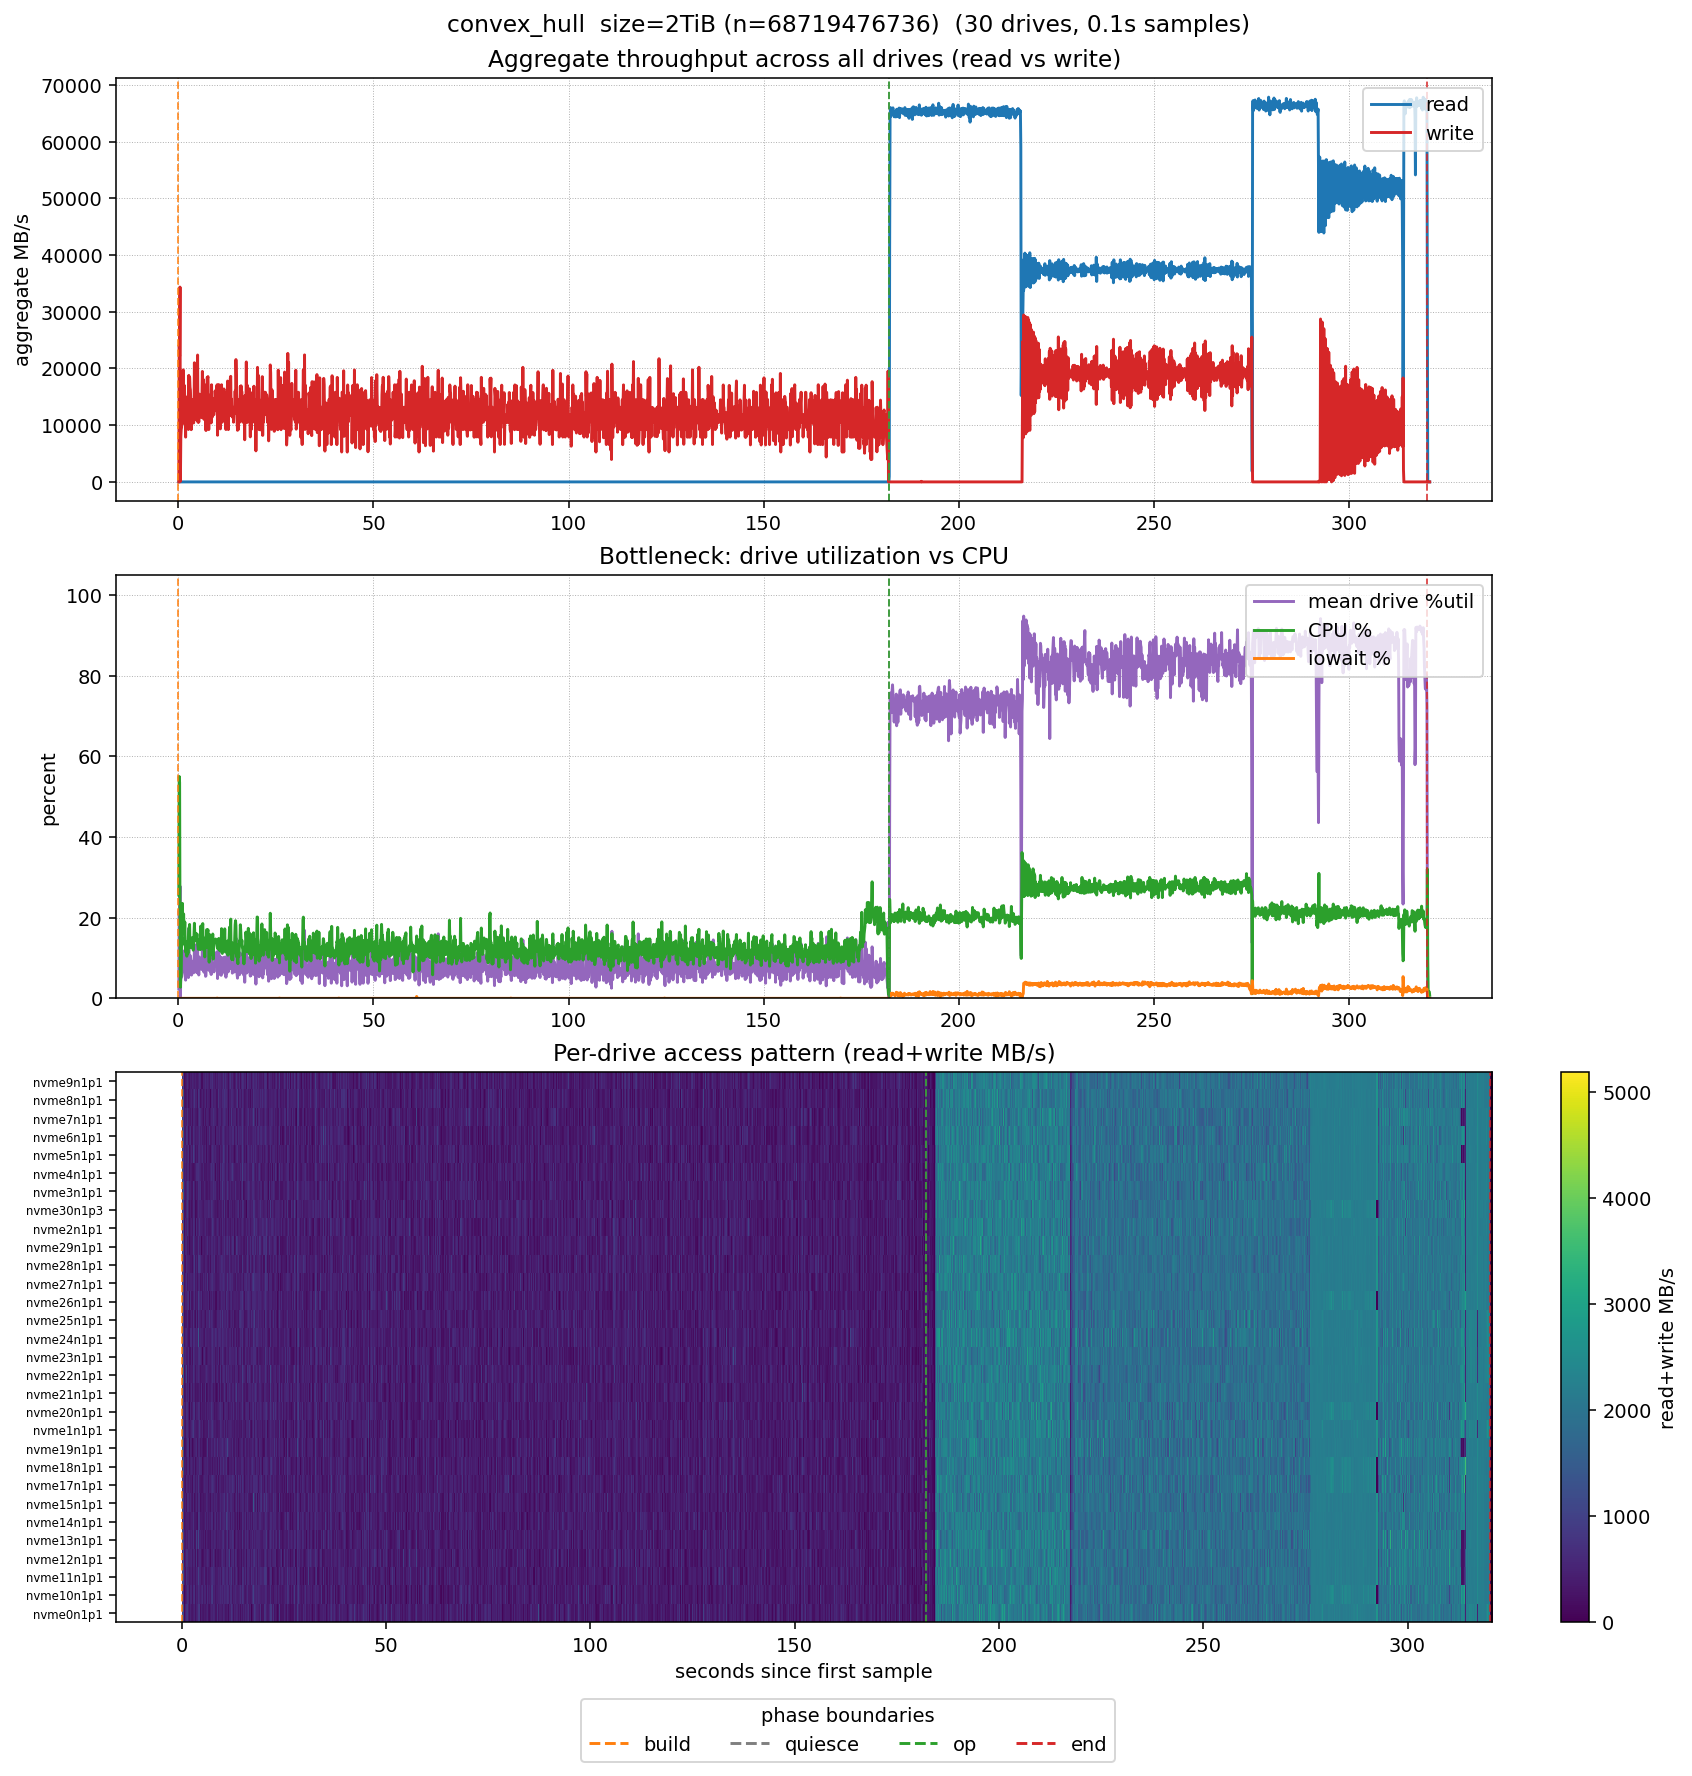

Source data for this figure (header and first rows):
time_s, agg_read_mbps, agg_write_mbps, mean_util_pct, cpu_pct, iowait_pct, nvme0n1p1_read_mbps, nvme0n1p1_write_mbps, nvme0n1p1_util_pct, nvme10n1p1_read_mbps, nvme10n1p1_write_mbps, nvme10n1p1_util_pct, nvme11n1p1_read_mbps, nvme11n1p1_write_mbps, nvme11n1p1_util_pct, nvme12n1p1_read_mbps, nvme12n1p1_write_mbps, nvme12n1p1_util_pct, nvme13n1p1_read_mbps, nvme13n1p1_write_mbps, nvme13n1p1_util_pct, nvme14n1p1_read_mbps, nvme14n1p1_write_mbps, nvme14n1p1_util_pct
0.1024, 0.085, 2.890, 2.34, 25.63, 0.00, 0.000, 0.045, 2.93, 0.000, 0.045, 1.95, 0.000, 0.045, 1.95, 0.000, 0.045, 2.93, 0.000, 0.055, 1.95, 0.000, 0.045, 1.95
0.2052, 0.000, 24135, 21.75, 55.04, 0.00, 0.000, 1058, 27.23, 0.000, 856.5, 28.20, 0.000, 1050, 24.31, 0.000, 553.1, 16.53, 0.000, 1190, 23.34, 0.000, 499.6, 15.56
0.3089, 0.000, 22156, 16.94, 53.53, 0.00, 0.000, 366.6, 10.61, 0.000, 711.7, 13.50, 0.000, 1062, 17.36, 0.000, 462.7, 11.57, 0.000, 1034, 19.29, 0.000, 831.8, 19.29
0.4120, 0.000, 34353, 27.83, 17.26, 0.00, 0.000, 1220, 30.06, 0.000, 789.4, 21.34, 0.000, 1261, 30.06, 0.000, 1302, 33.94, 0.000, 1027, 18.43, 0.000, 1065, 25.21
0.5150, 0.000, 107.9, 0.16, 2.76, 0.00, 0.000, 0.000, 0.00, 0.000, 0.000, 0.00, 0.000, 0.000, 0.00, 0.000, 0.000, 0.00, 0.000, 0.000, 0.00, 0.000, 0.000, 0.00
0.6168, 0.000, 7911, 6.02, 5.44, 0.00, 0.000, 123.6, 3.93, 0.000, 82.4, 0.98, 0.000, 329.6, 6.88, 0.000, 206, 4.91, 0.000, 329.6, 7.86, 0.000, 206, 4.91
0.7188, 0.000, 9217, 9.12, 5.51, 0.00, 0.000, 246.9, 5.89, 0.000, 452.6, 7.85, 0.000, 288, 4.91, 0.000, 164.6, 3.92, 0.000, 205.7, 3.92, 0.000, 205.7, 4.91
0.8207, 0.000, 9655, 5.23, 15.19, 0.00, 0.000, 329, 3.92, 0.000, 385.6, 5.88, 0.000, 246.8, 2.94, 0.000, 329, 3.92, 0.000, 493.5, 7.84, 0.000, 452.4, 7.84
0.9238, 0.000, 10965, 5.72, 13.17, 0.00, 0.000, 488.3, 7.76, 0.000, 310.2, 2.91, 0.000, 244.1, 3.88, 0.000, 406.9, 5.82, 0.000, 323, 4.85, 0.000, 325.5, 4.85
1.028, 0.000, 10224, 6.36, 23.56, 0.00, 0.000, 282.7, 4.81, 0.000, 403.6, 7.70, 0.000, 363.5, 7.70, 0.000, 484.7, 7.70, 0.000, 487.2, 7.70, 0.000, 242.3, 3.85
1.131, 0.000, 15940, 9.28, 16.58, 0.00, 0.000, 767.4, 19.26, 0.000, 485, 10.59, 0.000, 727, 10.59, 0.000, 727, 10.59, 0.000, 484.7, 9.63, 0.000, 403.9, 4.81
1.233, 0.000, 19759, 11.12, 18.55, 0.00, 0.000, 617.5, 9.81, 0.000, 905.6, 13.74, 0.000, 535.1, 7.85, 0.000, 782.1, 14.72, 0.000, 617.5, 7.85, 0.000, 452.8, 9.81
1.335, 0.000, 15770, 9.20, 20.94, 0.00, 0.000, 369.6, 4.90, 0.000, 698.1, 12.73, 0.000, 533.9, 7.83, 0.000, 451.7, 8.81, 0.000, 533.9, 9.79, 0.000, 410.7, 8.81
1.438, 0.000, 17102, 11.76, 17.34, 0.00, 0.000, 863.3, 18.62, 0.000, 740, 14.70, 0.000, 534.4, 11.76, 0.000, 698.9, 15.68, 0.000, 370, 2.94, 0.000, 411.1, 11.76
1.54, 0.000, 16774, 11.17, 16.14, 0.00, 0.000, 935.4, 16.66, 0.000, 452.3, 9.80, 0.000, 483.1, 8.82, 0.000, 624.4, 12.74, 0.000, 328.9, 6.86, 0.000, 287.8, 6.86
1.642, 0.000, 14421, 7.48, 18.95, 0.00, 0.000, 462.3, 8.82, 0.000, 619, 8.82, 0.000, 495.7, 5.88, 0.000, 485.5, 8.82, 0.000, 616.5, 9.80, 0.000, 411, 7.84
1.744, 0.000, 13482, 7.36, 13.53, 0.00, 0.000, 655.4, 8.79, 0.000, 570.9, 8.79, 0.000, 458.3, 7.81, 0.000, 532.5, 6.84, 0.000, 614.5, 9.77, 0.000, 491.6, 8.79
1.846, 0.000, 7899, 4.51, 11.47, 0.00, 0.000, 288, 5.89, 0.000, 246.8, 2.94, 0.000, 329.1, 4.90, 0.000, 452.5, 6.87, 0.000, 534.8, 9.81, 0.000, 288, 5.89
1.948, 0.000, 14984, 10.57, 14.07, 0.00, 0.000, 493.9, 10.79, 0.000, 617.4, 12.76, 0.000, 493.9, 10.79, 0.000, 411.6, 7.85, 0.000, 699.7, 11.78, 0.000, 329.3, 8.83
2.05, 0.000, 11276, 5.72, 12.73, 0.00, 0.000, 204.3, 2.92, 0.000, 367.8, 4.87, 0.000, 367.8, 4.87, 0.000, 490.4, 6.82, 0.000, 490.4, 5.85, 0.000, 653.8, 10.72
2.153, 0.000, 13069, 7.50, 10.45, 0.00, 0.000, 490.1, 7.79, 0.000, 571.8, 10.71, 0.000, 408.4, 6.82, 0.000, 490.1, 8.76, 0.000, 408.4, 6.82, 0.000, 367.6, 6.82
2.256, 0.000, 11810, 7.33, 13.60, 0.00, 0.000, 123, 0.98, 0.000, 492.1, 9.78, 0.000, 205, 0.98, 0.000, 287.1, 4.89, 0.000, 492.1, 5.87, 0.000, 410.1, 6.84
2.358, 0.000, 13192, 7.31, 12.57, 0.00, 0.000, 325.7, 4.85, 0.000, 570.1, 7.77, 0.000, 488.6, 7.77, 0.000, 570.1, 10.68, 0.000, 529.3, 8.74, 0.000, 447.9, 6.80
2.461, 0.000, 9779, 5.52, 11.18, 0.00, 0.000, 241.4, 4.90, 0.000, 205.4, 2.94, 0.000, 369.8, 6.86, 0.000, 534.1, 9.80, 0.000, 328.7, 3.92, 0.000, 297.9, 4.90
2.564, 0.000, 9240, 5.16, 15.44, 0.00, 0.000, 288.9, 2.90, 0.000, 243.3, 4.83, 0.000, 243.3, 3.87, 0.000, 283.8, 4.83, 0.000, 364.9, 4.83, 0.000, 410.6, 6.77
2.666, 0.000, 18785, 17.33, 17.40, 0.00, 0.000, 738, 19.55, 0.000, 574, 15.64, 0.000, 738, 18.57, 0.000, 656, 22.48, 0.000, 574, 12.71, 0.000, 804.6, 19.55
2.768, 0.000, 10629, 6.58, 17.50, 0.00, 0.000, 494, 10.80, 0.000, 247, 4.91, 0.000, 411.7, 6.87, 0.000, 370.5, 6.87, 0.000, 696.9, 15.71, 0.000, 452.9, 6.87
2.871, 0.000, 18431, 10.62, 18.33, 0.00, 0.000, 408.6, 5.84, 0.000, 630.8, 12.66, 0.000, 472.4, 8.77, 0.000, 556.7, 11.69, 0.000, 738.4, 13.64, 0.000, 728.4, 14.61
2.974, 0.000, 16711, 9.83, 12.65, 0.00, 0.000, 569.6, 8.73, 0.000, 511.1, 11.64, 0.000, 628.1, 10.67, 0.000, 462.8, 7.76, 0.000, 447.6, 6.79, 0.000, 536, 6.79
3.076, 0.000, 16179, 10.54, 14.95, 0.00, 0.000, 533.9, 9.79, 0.000, 739.3, 14.69, 0.000, 451.8, 8.81, 0.000, 533.9, 9.79, 0.000, 287.5, 3.92, 0.000, 328.6, 4.90
3.179, 0.000, 13993, 9.69, 13.04, 0.00, 0.000, 286.3, 5.85, 0.000, 490.9, 14.63, 0.000, 450, 7.80, 0.000, 409.1, 5.85, 0.000, 368.2, 22.43, 0.000, 531.8, 8.78
3.281, 0.000, 9207, 5.78, 13.75, 0.00, 0.000, 246.6, 5.88, 0.000, 246.6, 3.92, 0.000, 287.7, 3.92, 0.000, 205.5, 2.94, 0.000, 287.7, 5.88, 0.000, 328.8, 6.86
3.383, 0.000, 10463, 5.78, 12.60, 0.00, 0.000, 449.6, 9.74, 0.000, 245.2, 2.92, 0.000, 245.2, 3.90, 0.000, 327, 4.87, 0.000, 408.7, 6.82, 0.000, 367.8, 2.92
3.485, 0.000, 13088, 7.85, 12.85, 0.00, 0.000, 617.4, 9.81, 0.000, 452.7, 8.83, 0.000, 370.4, 8.83, 0.000, 493.9, 9.81, 0.000, 411.6, 5.89, 0.000, 306.1, 7.85
3.587, 0.000, 14506, 9.19, 15.07, 0.00, 0.000, 451.1, 9.78, 0.000, 492.1, 8.80, 0.000, 533.2, 9.78, 0.000, 779.2, 12.71, 0.000, 943.3, 14.67, 0.000, 310.2, 5.87
3.69, 0.000, 13115, 7.91, 14.61, 0.00, 0.000, 286.6, 4.88, 0.000, 409.5, 7.81, 0.000, 450.4, 5.86, 0.000, 409.5, 6.83, 0.000, 614.2, 7.81, 0.000, 491.4, 9.76
3.792, 0.000, 10539, 6.61, 11.94, 0.00, 0.000, 535.2, 10.80, 0.000, 411.7, 5.89, 0.000, 452.8, 7.85, 0.000, 205.8, 4.91, 0.000, 452.8, 5.89, 0.000, 164.7, 3.93
3.895, 0.000, 10387, 6.32, 13.11, 0.00, 0.000, 405.8, 6.77, 0.000, 365.2, 5.80, 0.000, 486.9, 8.71, 0.000, 365.2, 6.77, 0.000, 284, 4.84, 0.000, 243.5, 4.84
3.997, 0.000, 10829, 6.48, 15.87, 0.00, 0.000, 452.8, 8.83, 0.000, 421.9, 8.83, 0.000, 370.5, 6.87, 0.000, 205.8, 1.96, 0.000, 329.3, 4.91, 0.000, 288.1, 4.91
4.099, 0.000, 21009, 13.37, 18.63, 0.00, 0.000, 822.4, 16.67, 0.000, 720.7, 16.67, 0.000, 986.9, 17.65, 0.000, 493.5, 11.76, 0.000, 1110, 16.67, 0.000, 863.5, 17.65
4.202, 0.000, 12812, 7.33, 15.93, 0.00, 0.000, 408, 13.62, 0.000, 498.6, 6.81, 0.000, 326.4, 3.89, 0.000, 408, 5.84, 0.000, 408, 6.81, 0.000, 367.2, 6.81
4.304, 0.000, 18441, 10.47, 15.31, 0.00, 0.000, 864.4, 15.70, 0.000, 576.3, 8.83, 0.000, 576.3, 8.83, 0.000, 576.3, 10.80, 0.000, 452.8, 8.83, 0.000, 740.9, 11.78
4.406, 0.000, 16990, 9.65, 14.26, 0.00, 0.000, 535.2, 9.82, 0.000, 769.3, 15.70, 0.000, 247, 4.91, 0.000, 864.5, 14.72, 0.000, 576.4, 10.80, 0.000, 699.9, 10.80
4.508, 0.000, 12833, 7.44, 16.13, 0.00, 0.000, 205.3, 4.89, 0.000, 395.6, 6.85, 0.000, 492.6, 9.79, 0.000, 574.7, 8.81, 0.000, 492.6, 5.87, 0.000, 328.4, 5.87
4.61, 0.000, 10959, 6.47, 14.82, 0.00, 0.000, 328.7, 5.88, 0.000, 397.6, 7.84, 0.000, 287.6, 5.88, 0.000, 123.3, 2.94, 0.000, 287.6, 4.90, 0.000, 205.5, 3.92
4.713, 0.000, 19595, 12.17, 15.93, 0.00, 0.000, 449.1, 8.76, 0.000, 734.8, 13.63, 0.000, 775.6, 20.44, 0.000, 571.5, 10.71, 0.000, 571.5, 6.81, 0.000, 775.6, 14.60
4.814, 0.000, 11858, 6.45, 15.91, 0.00, 0.000, 452.9, 6.87, 0.000, 535.3, 9.82, 0.000, 288.2, 3.93, 0.000, 288.2, 5.89, 0.000, 370.6, 5.89, 0.000, 370.6, 3.93
4.917, 0.000, 22373, 13.56, 13.55, 0.00, 0.000, 699.2, 10.79, 0.000, 658, 10.79, 0.000, 822.5, 14.71, 0.000, 987.1, 14.71, 0.000, 863.7, 15.69, 0.000, 658, 9.81
5.019, 0.000, 10525, 6.18, 12.93, 0.00, 0.000, 328.9, 5.88, 0.000, 657.8, 9.80, 0.000, 370, 7.84, 0.000, 164.5, 2.94, 0.000, 411.1, 5.88, 0.000, 328.9, 6.86
5.12, 0.000, 13172, 8.37, 12.14, 0.00, 0.000, 370.5, 5.89, 0.000, 740.9, 13.74, 0.000, 329.3, 5.89, 0.000, 411.6, 8.83, 0.000, 411.6, 6.87, 0.000, 782.1, 12.76
5.222, 0.000, 10538, 5.79, 14.45, 0.00, 0.000, 288.1, 2.94, 0.000, 329.3, 3.93, 0.000, 411.6, 3.93, 0.000, 247, 5.89, 0.000, 288.1, 3.93, 0.000, 288.1, 4.91
5.325, 0.000, 14333, 10.26, 12.73, 0.00, 0.000, 367.6, 8.76, 0.000, 204.2, 5.84, 0.000, 449.3, 8.76, 0.000, 653.6, 10.71, 0.000, 367.6, 8.76, 0.000, 490.2, 10.71
5.427, 0.000, 15476, 9.55, 13.94, 0.00, 0.000, 534.9, 9.81, 0.000, 411.4, 8.83, 0.000, 369.9, 7.85, 0.000, 740.6, 12.75, 0.000, 527.7, 5.89, 0.000, 809.3, 12.75
5.529, 0.000, 12220, 9.79, 13.53, 0.00, 0.000, 390.1, 6.85, 0.000, 533.8, 13.71, 0.000, 616.4, 15.66, 0.000, 451.7, 10.77, 0.000, 499.9, 7.83, 0.000, 383.1, 10.77
5.631, 0.000, 13109, 7.96, 12.08, 0.00, 0.000, 553.9, 8.80, 0.000, 369.2, 6.85, 0.000, 533.4, 10.76, 0.000, 615.4, 11.74, 0.000, 410.3, 6.85, 0.000, 492.3, 7.83
5.733, 0.000, 13136, 8.06, 17.94, 0.00, 0.000, 328.4, 4.89, 0.000, 533.6, 6.85, 0.000, 287.3, 6.85, 0.000, 369.4, 6.85, 0.000, 205.2, 2.94, 0.000, 574.7, 9.79
5.835, 0.000, 14495, 8.51, 13.34, 0.00, 0.000, 617.7, 8.84, 0.000, 535.3, 8.84, 0.000, 411.8, 4.91, 0.000, 617.7, 24.55, 0.000, 494.2, 16.69, 0.000, 329.4, 4.91
5.937, 0.000, 11332, 7.16, 15.06, 0.00, 0.000, 411.1, 6.86, 0.000, 246.7, 5.88, 0.000, 246.7, 5.88, 0.000, 452.2, 8.82, 0.000, 493.3, 9.80, 0.000, 354.6, 7.84
6.04, 0.000, 14977, 8.70, 16.02, 0.00, 0.000, 610.7, 8.74, 0.000, 542, 8.74, 0.000, 610.7, 10.68, 0.000, 615.8, 10.68, 0.000, 692.1, 7.77, 0.000, 626, 10.68
6.143, 0.000, 19480, 12.93, 17.51, 0.00, 0.000, 940.3, 15.60, 0.000, 845.7, 16.57, 0.000, 490.6, 10.72, 0.000, 485.5, 10.72, 0.000, 531.5, 8.77, 0.000, 572.3, 10.72
... 3,039 more rows
